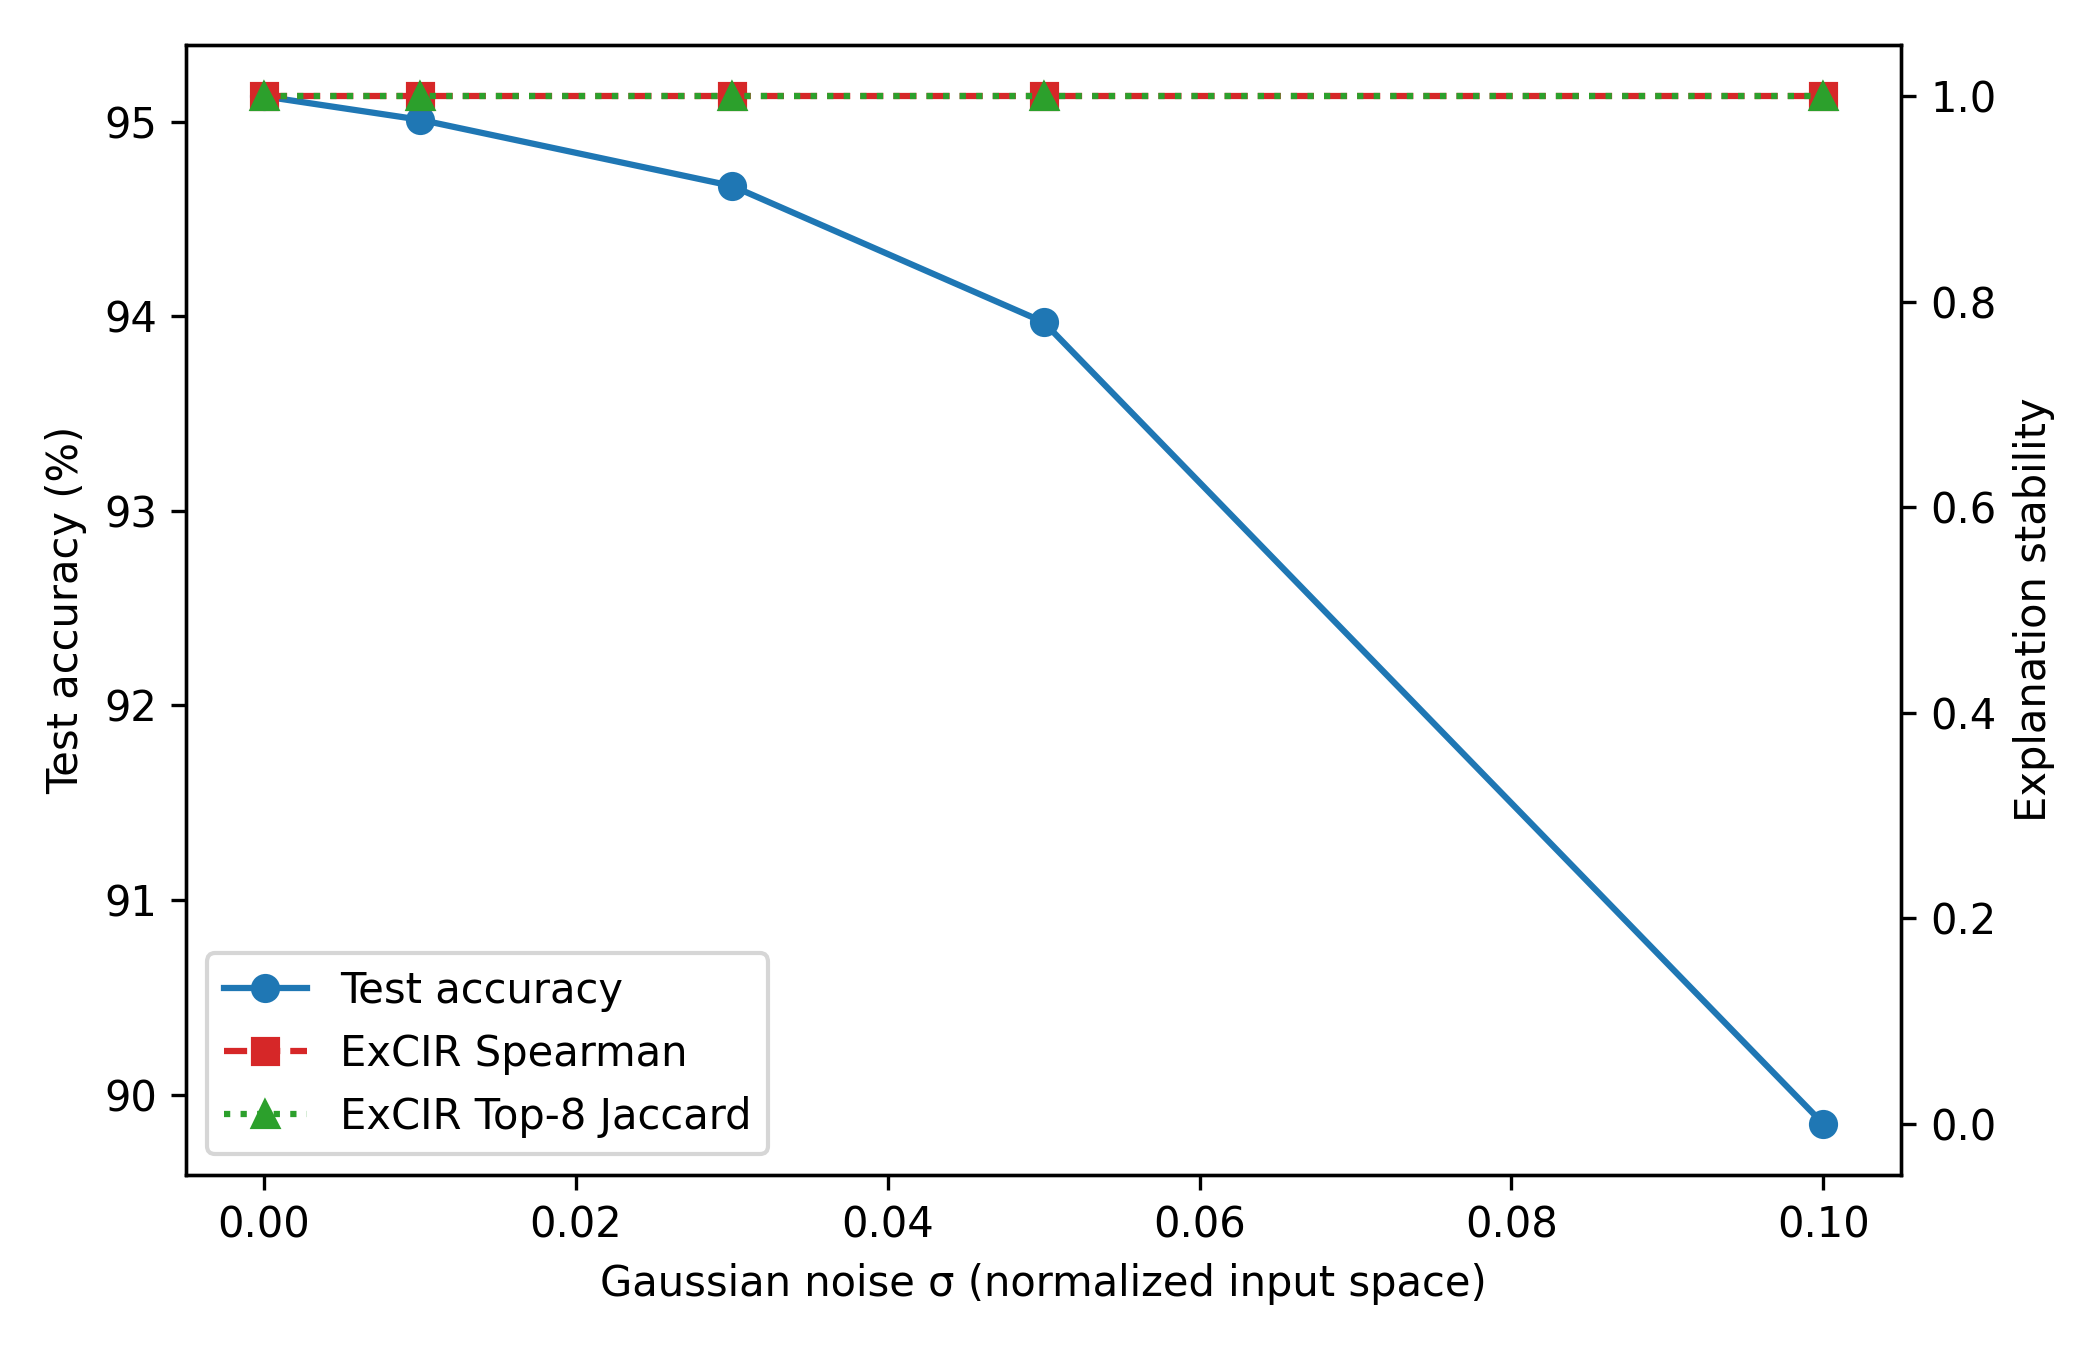

Source data for this figure (header and first rows):
sigma, test_accuracy, excir_spearman_vs_clean, excir_top8_jaccard
0.0, 0.9513, 1.0, 1.0
0.01, 0.9501, 1.0, 1.0
0.03, 0.9467, 1.0, 1.0
0.05, 0.9397, 1.0, 1.0
0.1, 0.8985, 1.0, 1.0
